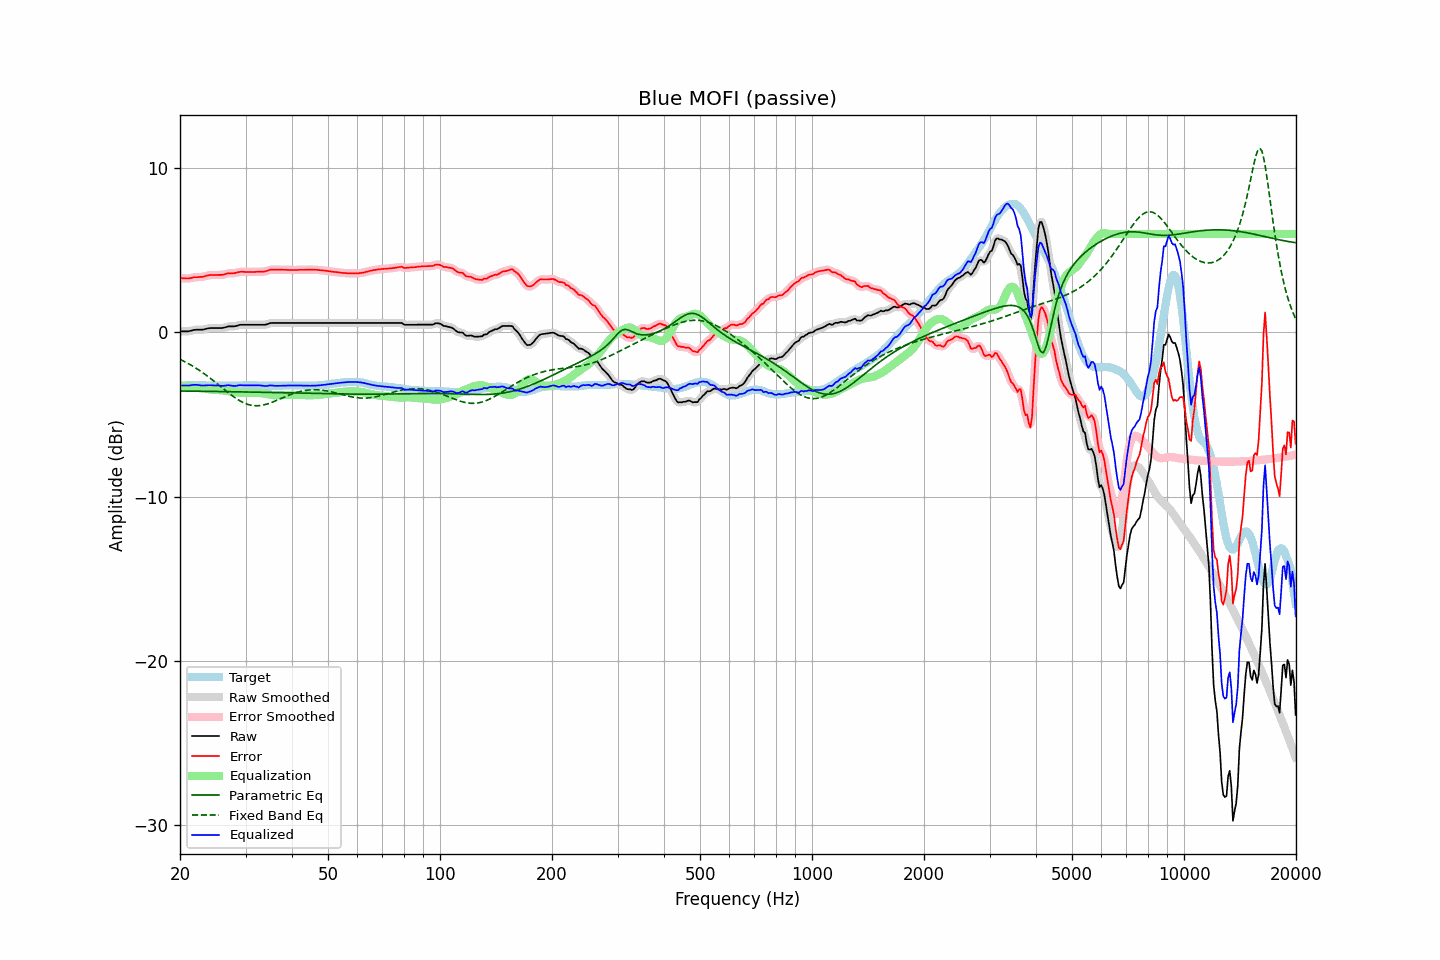

The file beside this chart, header and first rows:
frequency, raw, error, smoothed, error_smoothed, equalization, parametric_eq, fixed_band_eq, equalized_raw, equalized_smoothed, target
20.00, 0.07, 3.31, 0.07, 3.32, -3.30, -3.57, -1.64, -3.23, -3.23, -3.25
20.20, 0.07, 3.30, 0.06, 3.30, -3.30, -3.57, -1.68, -3.23, -3.23, -3.24
20.40, 0.07, 3.29, 0.06, 3.29, -3.30, -3.57, -1.73, -3.23, -3.23, -3.23
20.61, 0.07, 3.29, 0.06, 3.29, -3.30, -3.57, -1.78, -3.23, -3.24, -3.23
20.81, 0.07, 3.28, 0.06, 3.29, -3.30, -3.57, -1.83, -3.24, -3.24, -3.22
21.02, 0.07, 3.28, 0.07, 3.29, -3.31, -3.57, -1.89, -3.24, -3.24, -3.22
21.23, 0.09, 3.29, 0.08, 3.30, -3.31, -3.58, -1.94, -3.23, -3.23, -3.21
21.44, 0.11, 3.31, 0.11, 3.32, -3.32, -3.58, -2.00, -3.21, -3.21, -3.21
21.66, 0.13, 3.34, 0.13, 3.34, -3.33, -3.58, -2.06, -3.19, -3.20, -3.21
21.87, 0.16, 3.36, 0.15, 3.36, -3.34, -3.58, -2.12, -3.19, -3.19, -3.21
22.09, 0.17, 3.36, 0.16, 3.37, -3.35, -3.58, -2.18, -3.19, -3.19, -3.20
22.31, 0.17, 3.36, 0.17, 3.37, -3.36, -3.58, -2.24, -3.20, -3.20, -3.20
22.54, 0.17, 3.37, 0.16, 3.37, -3.38, -3.58, -2.31, -3.21, -3.21, -3.21
22.76, 0.17, 3.38, 0.16, 3.38, -3.39, -3.58, -2.37, -3.23, -3.23, -3.22
22.99, 0.17, 3.38, 0.17, 3.39, -3.41, -3.58, -2.44, -3.24, -3.23, -3.22
23.22, 0.19, 3.40, 0.19, 3.41, -3.42, -3.59, -2.51, -3.24, -3.23, -3.22
23.45, 0.22, 3.44, 0.21, 3.44, -3.44, -3.59, -2.58, -3.22, -3.23, -3.23
23.69, 0.24, 3.46, 0.24, 3.46, -3.45, -3.59, -2.66, -3.22, -3.22, -3.23
23.92, 0.26, 3.48, 0.25, 3.48, -3.47, -3.59, -2.73, -3.21, -3.21, -3.23
24.16, 0.27, 3.49, 0.26, 3.49, -3.48, -3.59, -2.80, -3.22, -3.22, -3.23
24.40, 0.27, 3.49, 0.27, 3.50, -3.49, -3.59, -2.88, -3.22, -3.22, -3.23
24.65, 0.27, 3.49, 0.27, 3.49, -3.49, -3.59, -2.96, -3.23, -3.23, -3.23
24.89, 0.27, 3.49, 0.27, 3.49, -3.50, -3.60, -3.04, -3.23, -3.23, -3.23
25.14, 0.27, 3.49, 0.27, 3.50, -3.50, -3.60, -3.12, -3.23, -3.23, -3.23
25.39, 0.27, 3.50, 0.26, 3.50, -3.50, -3.60, -3.20, -3.24, -3.24, -3.24
25.65, 0.27, 3.50, 0.26, 3.50, -3.51, -3.60, -3.28, -3.25, -3.25, -3.24
25.91, 0.27, 3.50, 0.27, 3.51, -3.52, -3.60, -3.36, -3.26, -3.25, -3.24
26.16, 0.29, 3.52, 0.28, 3.52, -3.54, -3.60, -3.44, -3.25, -3.25, -3.24
26.43, 0.31, 3.54, 0.31, 3.55, -3.55, -3.60, -3.52, -3.24, -3.24, -3.24
26.69, 0.34, 3.57, 0.34, 3.58, -3.56, -3.61, -3.59, -3.23, -3.23, -3.24
26.96, 0.37, 3.60, 0.36, 3.59, -3.58, -3.61, -3.67, -3.21, -3.22, -3.24
27.23, 0.37, 3.60, 0.37, 3.60, -3.59, -3.61, -3.75, -3.23, -3.23, -3.24
27.50, 0.37, 3.60, 0.37, 3.61, -3.61, -3.61, -3.82, -3.24, -3.24, -3.24
27.77, 0.37, 3.60, 0.37, 3.61, -3.62, -3.61, -3.89, -3.26, -3.25, -3.24
28.05, 0.38, 3.61, 0.38, 3.62, -3.64, -3.61, -3.96, -3.26, -3.26, -3.24
28.33, 0.40, 3.63, 0.40, 3.64, -3.65, -3.62, -4.03, -3.25, -3.25, -3.24
28.62, 0.42, 3.66, 0.43, 3.66, -3.66, -3.62, -4.09, -3.23, -3.23, -3.24
28.90, 0.46, 3.68, 0.45, 3.68, -3.67, -3.62, -4.15, -3.21, -3.22, -3.23
29.19, 0.47, 3.69, 0.46, 3.69, -3.68, -3.62, -4.21, -3.21, -3.21, -3.23
29.48, 0.47, 3.69, 0.47, 3.69, -3.68, -3.62, -4.26, -3.22, -3.22, -3.23
29.78, 0.47, 3.68, 0.47, 3.69, -3.69, -3.63, -4.30, -3.22, -3.22, -3.22
30.08, 0.47, 3.68, 0.47, 3.68, -3.69, -3.63, -4.34, -3.23, -3.23, -3.22
30.38, 0.47, 3.68, 0.47, 3.68, -3.69, -3.63, -4.38, -3.22, -3.22, -3.22
30.68, 0.47, 3.68, 0.47, 3.68, -3.69, -3.63, -4.40, -3.22, -3.22, -3.22
30.99, 0.47, 3.68, 0.47, 3.68, -3.68, -3.63, -4.43, -3.22, -3.22, -3.22
31.30, 0.47, 3.68, 0.47, 3.68, -3.68, -3.63, -4.45, -3.22, -3.22, -3.22
31.61, 0.47, 3.68, 0.47, 3.68, -3.68, -3.64, -4.46, -3.22, -3.22, -3.22
31.93, 0.47, 3.68, 0.47, 3.69, -3.69, -3.64, -4.46, -3.22, -3.22, -3.22
32.24, 0.47, 3.69, 0.47, 3.69, -3.69, -3.64, -4.47, -3.22, -3.22, -3.23
32.57, 0.47, 3.69, 0.47, 3.69, -3.69, -3.64, -4.46, -3.22, -3.22, -3.23
32.89, 0.47, 3.69, 0.47, 3.70, -3.69, -3.64, -4.45, -3.23, -3.23, -3.23
33.22, 0.47, 3.70, 0.46, 3.70, -3.71, -3.65, -4.44, -3.24, -3.24, -3.24
33.55, 0.47, 3.70, 0.46, 3.71, -3.72, -3.65, -4.42, -3.25, -3.26, -3.24
33.89, 0.47, 3.71, 0.47, 3.72, -3.74, -3.65, -4.39, -3.27, -3.26, -3.25
34.23, 0.50, 3.74, 0.50, 3.74, -3.75, -3.65, -4.37, -3.26, -3.26, -3.25
34.57, 0.53, 3.77, 0.53, 3.78, -3.77, -3.66, -4.34, -3.25, -3.24, -3.25
34.92, 0.56, 3.81, 0.56, 3.81, -3.79, -3.66, -4.30, -3.22, -3.23, -3.25
35.27, 0.58, 3.82, 0.57, 3.82, -3.80, -3.66, -4.27, -3.23, -3.23, -3.25
35.62, 0.58, 3.82, 0.58, 3.83, -3.82, -3.66, -4.23, -3.24, -3.24, -3.25
35.97, 0.58, 3.82, 0.58, 3.83, -3.83, -3.66, -4.19, -3.25, -3.25, -3.25
... 635 more rows
